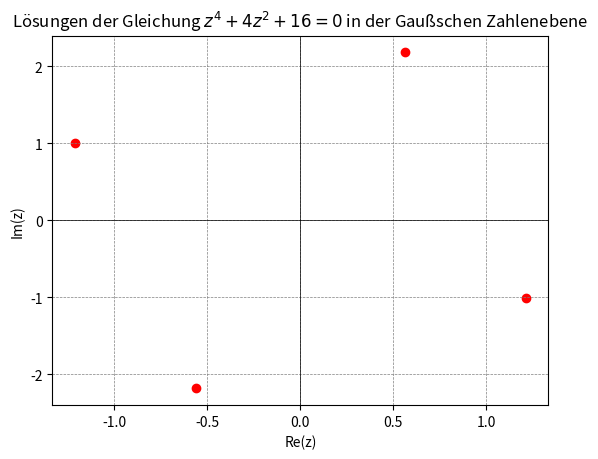

The script that saved this image:
import numpy as np
import matplotlib.pyplot as plt

# Koeffizienten der quadratischen Gleichung
a = 1
b = 4
c = 16

# Diskriminante berechnen
D = b**2 - 4*a*c

# Lösungen der quadratischen Gleichung
w1 = (-b + np.sqrt(D * 1j)) / (2*a)
w2 = (-b - np.sqrt(D * 1j)) / (2*a)

# Rücksubstitution
z1 = np.sqrt(w1)
z2 = -np.sqrt(w1)
z3 = np.sqrt(w2)
z4 = -np.sqrt(w2)

# Lösungen in der Gaußschen Zahlenebene plotten
solutions = [z1, z2, z3, z4]

plt.figure()
plt.axhline(0, color='black', linewidth=0.5)
plt.axvline(0, color='black', linewidth=0.5)
plt.grid(color='gray', linestyle='--', linewidth=0.5)
plt.scatter([z.real for z in solutions], [z.imag for z in solutions], color='red')
plt.xlabel('Re(z)')
plt.ylabel('Im(z)')
plt.title('Lösungen der Gleichung $z^4 + 4z^2 + 16 = 0$ in der Gaußschen Zahlenebene')
plt.show()